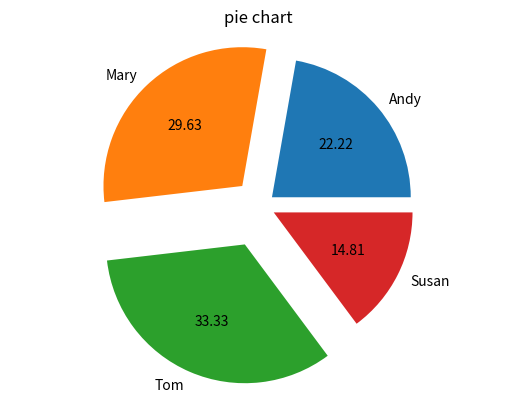

The matplotlib source for this figure:
import matplotlib.pyplot as plt

labels = 'Andy','Mary','Tom','Susan'
data = [30,40,45,20]

explode = (0.1,0.2,0.3,0.1)
plt.pie(data, explode=explode, labels=labels, autopct='%.2f')

plt.title('pie chart')
plt.axis('equal')
plt.show()


 #0.1表示将Hogs那一块凸显出来
#autopct='%1.1f%%',shadow=False,startangle=90

#startangle表示饼图的起始角度